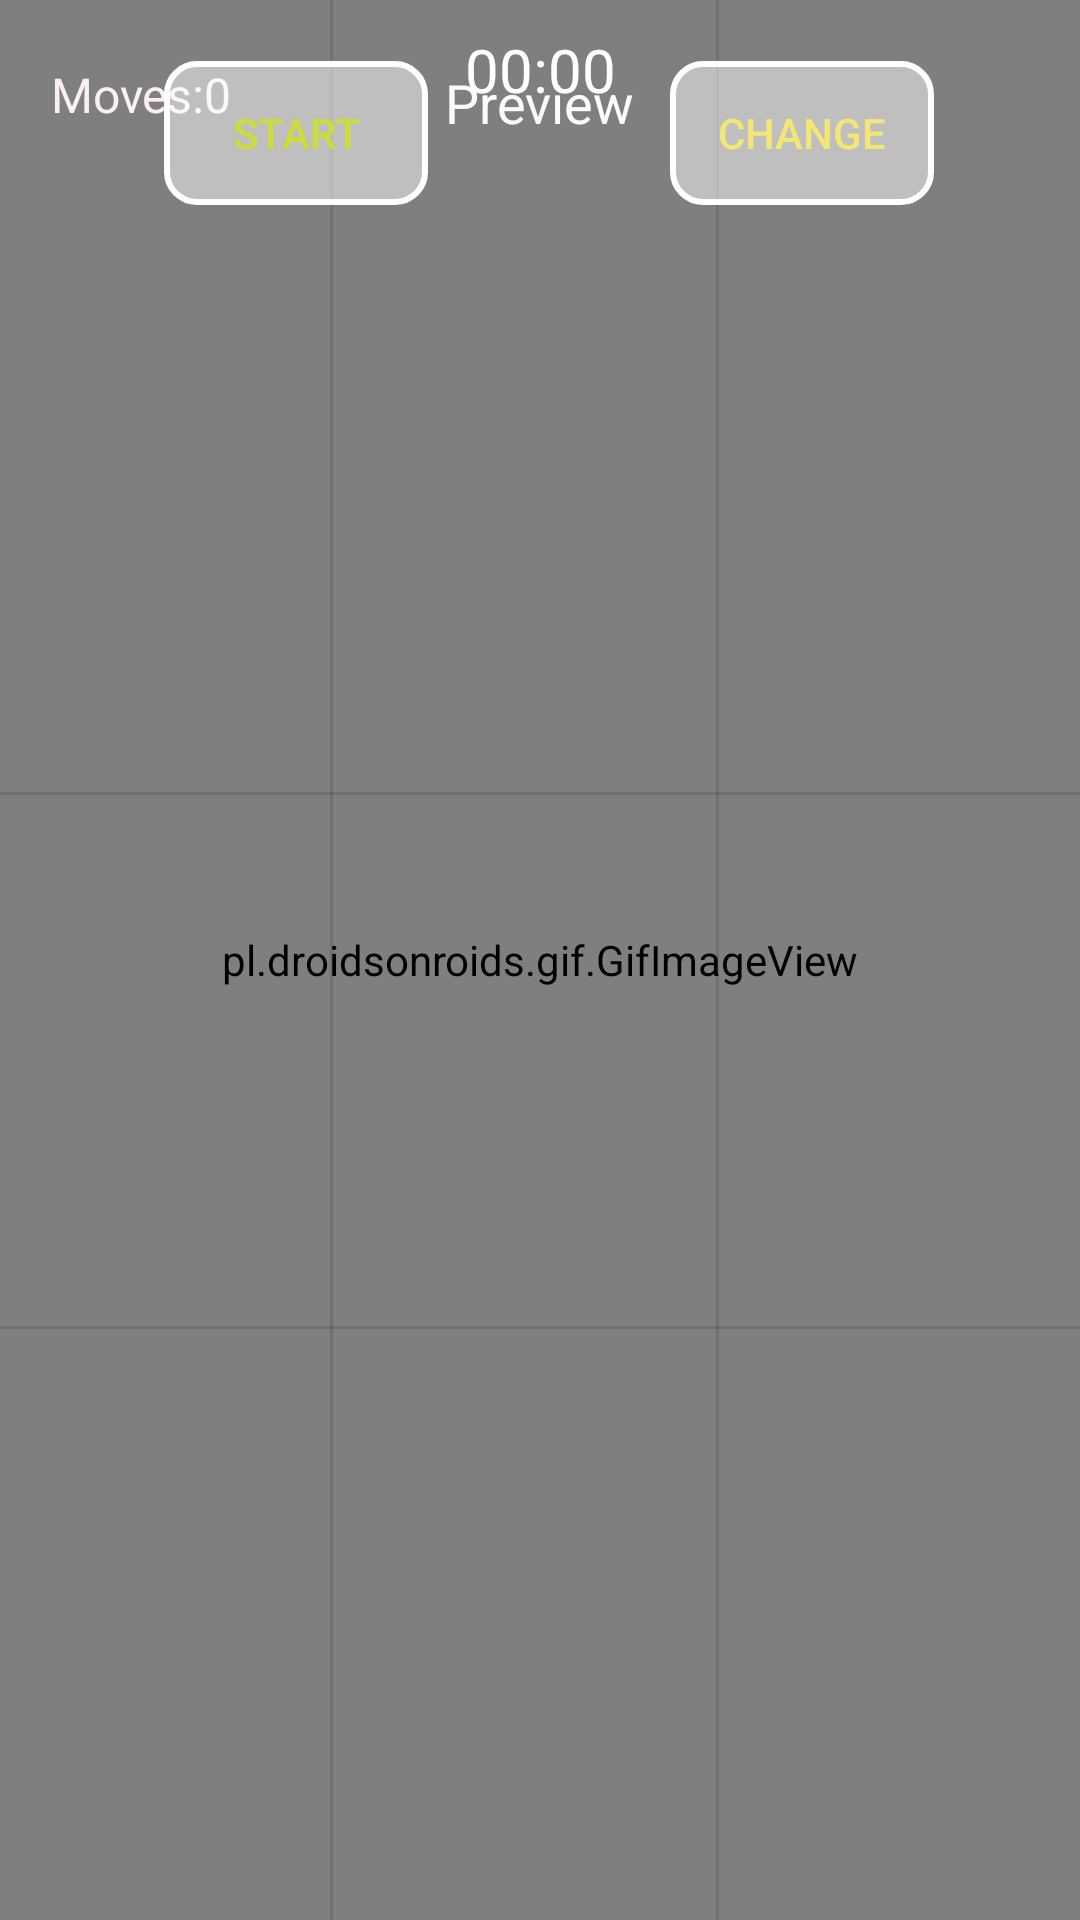

Android layout source for this screen:
<!-- AndroidManifest.xml: application theme Theme.JigsawPuzzle -->
<!-- res/layout/activity_custom_mode.xml -->
<?xml version="1.0" encoding="utf-8"?>
<androidx.constraintlayout.widget.ConstraintLayout xmlns:android="http://schemas.android.com/apk/res/android"
    xmlns:app="http://schemas.android.com/apk/res-auto"
    xmlns:tools="http://schemas.android.com/tools"
    android:layout_width="match_parent"
    android:layout_height="match_parent"
    android:tag="3"
    tools:context=".CustomMode">

    <pl.droidsonroids.gif.GifImageView
        android:id="@+id/gifImageView10"
        android:layout_width="match_parent"
        android:layout_height="match_parent"
        android:scaleType="fitXY"
        android:src="@drawable/mainbg2"
        app:layout_constraintBottom_toBottomOf="parent"
        app:layout_constraintEnd_toEndOf="parent"
        app:layout_constraintStart_toStartOf="parent"
        app:layout_constraintTop_toTopOf="parent" />

    <Chronometer
        android:id="@+id/chron"
        android:layout_width="wrap_content"
        android:layout_height="wrap_content"
        android:textColor="#FFFFFF"
        android:textSize="20sp"
        app:layout_constraintBottom_toBottomOf="@+id/preview"
        app:layout_constraintEnd_toEndOf="parent"
        app:layout_constraintStart_toStartOf="parent"
        app:layout_constraintTop_toTopOf="parent" />

    <ImageView
        android:id="@+id/imageCustom"
        android:layout_width="0dp"
        android:layout_height="0dp"
        android:scaleType="fitXY"
        app:layout_constraintBottom_toBottomOf="parent"
        app:layout_constraintEnd_toEndOf="parent"
        app:layout_constraintHorizontal_bias="1.0"
        app:layout_constraintStart_toStartOf="parent"
        app:layout_constraintTop_toBottomOf="@+id/startCustom"
        app:layout_constraintVertical_bias="1.0"
        tools:srcCompat="@tools:sample/backgrounds/scenic" />

    <TextView
        android:id="@+id/preview"
        android:layout_width="wrap_content"
        android:layout_height="wrap_content"
        android:text="Preview"
        android:textColor="#FFFAFA"
        android:textSize="18sp"
        app:layout_constraintBottom_toTopOf="@+id/imageCustom"
        app:layout_constraintEnd_toEndOf="parent"
        app:layout_constraintStart_toStartOf="parent"
        app:layout_constraintTop_toTopOf="parent" />

    <android.widget.Button
        android:id="@+id/startCustom"
        android:layout_width="wrap_content"
        android:layout_height="wrap_content"
        android:layout_marginBottom="10dp"
        android:background="@drawable/bright_button"
        android:text="Start"
        android:textColor="#CDDC39"
        app:layout_constraintBottom_toBottomOf="parent"
        app:layout_constraintEnd_toEndOf="parent"
        app:layout_constraintHorizontal_bias="0.201"
        app:layout_constraintStart_toStartOf="parent"
        app:layout_constraintTop_toTopOf="parent"
        app:layout_constraintVertical_bias="0.035" />

    <android.widget.Button
        android:id="@+id/Change"
        android:layout_width="wrap_content"
        android:layout_height="wrap_content"
        android:layout_marginBottom="10dp"
        android:background="@drawable/bright_button"
        android:text="Change"
        android:textColor="#F3E675"
        app:layout_constraintBottom_toBottomOf="parent"
        app:layout_constraintEnd_toEndOf="parent"
        app:layout_constraintHorizontal_bias="0.623"
        app:layout_constraintStart_toEndOf="@+id/startCustom"
        app:layout_constraintTop_toTopOf="parent"
        app:layout_constraintVertical_bias="0.035" />

    <ImageView
        android:id="@+id/ic1"
        android:layout_width="0dp"
        android:layout_height="0dp"
        android:padding="1dp"
        android:scaleType="fitXY"
        android:tag="1"
        app:layout_constraintBottom_toTopOf="@+id/divider11"
        app:layout_constraintEnd_toStartOf="@+id/divider5"
        app:layout_constraintStart_toStartOf="parent"
        app:layout_constraintTop_toTopOf="@+id/imageCustom"
        tools:srcCompat="@tools:sample/backgrounds/scenic" />

    <ImageView
        android:id="@+id/ic2"
        android:layout_width="0dp"
        android:layout_height="0dp"
        android:padding="1dp"
        android:scaleType="fitXY"
        android:tag="2"
        app:layout_constraintBottom_toTopOf="@+id/divider11"
        app:layout_constraintEnd_toStartOf="@+id/divider8"
        app:layout_constraintStart_toEndOf="@+id/ic1"
        app:layout_constraintTop_toTopOf="@+id/imageCustom"
        tools:srcCompat="@tools:sample/backgrounds/scenic" />

    <ImageView
        android:id="@+id/ic3"
        android:layout_width="0dp"
        android:layout_height="0dp"
        android:padding="1dp"
        android:scaleType="fitXY"
        android:tag="3"
        app:layout_constraintBottom_toTopOf="@+id/divider11"
        app:layout_constraintEnd_toEndOf="parent"
        app:layout_constraintStart_toEndOf="@+id/ic2"
        app:layout_constraintTop_toTopOf="@+id/imageCustom"
        tools:srcCompat="@tools:sample/backgrounds/scenic" />

    <ImageView
        android:id="@+id/ic4"
        android:layout_width="0dp"
        android:layout_height="0dp"
        android:padding="1dp"
        android:scaleType="fitXY"
        android:tag="4"
        app:layout_constraintBottom_toTopOf="@+id/divider10"
        app:layout_constraintEnd_toStartOf="@+id/divider5"
        app:layout_constraintStart_toStartOf="parent"
        app:layout_constraintTop_toBottomOf="@+id/divider11"
        app:layout_constraintVertical_bias="0.509"
        tools:srcCompat="@tools:sample/backgrounds/scenic" />

    <ImageView
        android:id="@+id/ic5"
        android:layout_width="0dp"
        android:layout_height="0dp"
        android:padding="1dp"
        android:scaleType="fitXY"
        android:tag="5"
        app:layout_constraintBottom_toTopOf="@+id/divider10"
        app:layout_constraintEnd_toStartOf="@+id/divider8"
        app:layout_constraintStart_toEndOf="@+id/divider5"
        app:layout_constraintTop_toBottomOf="@+id/divider11"
        tools:srcCompat="@tools:sample/backgrounds/scenic" />

    <ImageView
        android:id="@+id/ic6"
        android:layout_width="0dp"
        android:layout_height="0dp"
        android:padding="1dp"
        android:scaleType="fitXY"
        android:tag="6"
        app:layout_constraintBottom_toTopOf="@+id/divider10"
        app:layout_constraintEnd_toEndOf="parent"
        app:layout_constraintStart_toEndOf="@+id/divider8"
        app:layout_constraintTop_toBottomOf="@+id/divider11"
        tools:srcCompat="@tools:sample/backgrounds/scenic" />

    <ImageView
        android:id="@+id/ic7"
        android:layout_width="0dp"
        android:layout_height="0dp"
        android:padding="1dp"
        android:scaleType="fitXY"
        android:tag="7"
        app:layout_constraintBottom_toBottomOf="parent"
        app:layout_constraintEnd_toStartOf="@+id/divider5"
        app:layout_constraintStart_toStartOf="parent"
        app:layout_constraintTop_toBottomOf="@+id/divider10"
        tools:srcCompat="@tools:sample/backgrounds/scenic" />

    <ImageView
        android:id="@+id/ic8"
        android:layout_width="0dp"
        android:layout_height="0dp"
        android:padding="1dp"
        android:scaleType="fitXY"
        android:tag="8"
        app:layout_constraintBottom_toBottomOf="parent"
        app:layout_constraintEnd_toStartOf="@+id/divider8"
        app:layout_constraintStart_toEndOf="@+id/divider5"
        app:layout_constraintTop_toTopOf="@+id/divider10"
        tools:srcCompat="@tools:sample/backgrounds/scenic" />

    <ImageView
        android:id="@+id/ic9"
        android:layout_width="0dp"
        android:layout_height="0dp"
        android:padding="1dp"
        android:scaleType="fitXY"
        android:tag="9"
        app:layout_constraintBottom_toBottomOf="parent"
        app:layout_constraintEnd_toEndOf="parent"
        app:layout_constraintStart_toEndOf="@+id/divider8"
        app:layout_constraintTop_toTopOf="@+id/divider10"
        tools:srcCompat="@tools:sample/backgrounds/scenic" />

    <View
        android:id="@+id/divider5"
        android:layout_width="1dp"
        android:layout_height="0dp"
        android:background="?android:attr/listDivider"
        app:layout_constraintBottom_toBottomOf="parent"
        app:layout_constraintEnd_toStartOf="@+id/divider8"
        app:layout_constraintHorizontal_bias="0.463"
        app:layout_constraintStart_toStartOf="parent"
        app:layout_constraintTop_toTopOf="parent" />

    <View
        android:id="@+id/divider8"
        android:layout_width="1dp"
        android:layout_height="0dp"
        android:background="?android:attr/listDivider"
        app:layout_constraintBottom_toBottomOf="parent"
        app:layout_constraintEnd_toEndOf="@+id/gifImageView10"
        app:layout_constraintHorizontal_bias="0.665"
        app:layout_constraintStart_toStartOf="parent"
        app:layout_constraintTop_toTopOf="parent"
        app:layout_constraintVertical_bias="1.0" />

    <View
        android:id="@+id/divider10"
        android:layout_width="409dp"
        android:layout_height="1dp"
        android:background="?android:attr/listDivider"
        app:layout_constraintBottom_toBottomOf="parent"
        app:layout_constraintEnd_toEndOf="parent"
        app:layout_constraintStart_toStartOf="parent"
        app:layout_constraintTop_toBottomOf="@+id/divider11"
        app:layout_constraintVertical_bias="0.473" />

    <View
        android:id="@+id/divider11"
        android:layout_width="409dp"
        android:layout_height="1dp"
        android:background="?android:attr/listDivider"
        app:layout_constraintBottom_toBottomOf="parent"
        app:layout_constraintEnd_toEndOf="parent"
        app:layout_constraintHorizontal_bias="1.0"
        app:layout_constraintStart_toStartOf="parent"
        app:layout_constraintTop_toTopOf="parent"
        app:layout_constraintVertical_bias="0.413" />

    <TextView
        android:id="@+id/countMoves"
        android:layout_width="wrap_content"
        android:layout_height="wrap_content"
        android:text="Moves:0"
        android:textColor="#FBEFEF"
        android:textSize="16sp"
        app:layout_constraintBottom_toTopOf="@+id/ic1"
        app:layout_constraintEnd_toStartOf="@+id/preview"
        app:layout_constraintHorizontal_bias="0.193"
        app:layout_constraintStart_toStartOf="parent"
        app:layout_constraintTop_toTopOf="parent"
        app:layout_constraintVertical_bias="0.444" />

</androidx.constraintlayout.widget.ConstraintLayout>
<!-- resources referenced by this layout -->
<resources>
  <!-- drawable bright_button (drawable) -->
  <?xml version="1.0" encoding="utf-8"?>
  <selector xmlns:android="http://schemas.android.com/apk/res/android">
      <item android:state_enabled="true">
          <shape android:shape="rectangle">
              <solid android:color="#80FFFFFF "/>
              <corners android:radius="10dp"/>
              <stroke android:color="#FFFFFF" android:width="2dp"/>
          </shape>
      </item>
  </selector>
  <style name="Theme.JigsawPuzzle" parent="Theme.MaterialComponents.DayNight.NoActionBar">
          
          <item name="colorPrimary">@color/purple_500</item>
          <item name="colorPrimaryVariant">@color/purple_700</item>
          <item name="colorOnPrimary">@color/white</item>
          
          <item name="colorSecondary">@color/teal_200</item>
          <item name="colorSecondaryVariant">@color/teal_700</item>
          <item name="colorOnSecondary">@color/black</item>
          
          <item name="android:statusBarColor" tools:targetApi="l">?attr/colorPrimaryVariant</item>
          
      </style>
  <!-- not gathered from this repository: default colours our renderer supplied (Android Studio template values) -->
  <color name="purple_500">#FF6200EE</color>
  <color name="purple_700">#FF3700B3</color>
  <color name="teal_200">#FF03DAC5</color>
  <color name="teal_700">#FF018786</color>
  <color name="black">#FF000000</color>
  <color name="white">#FFFFFFFF</color>
</resources>
